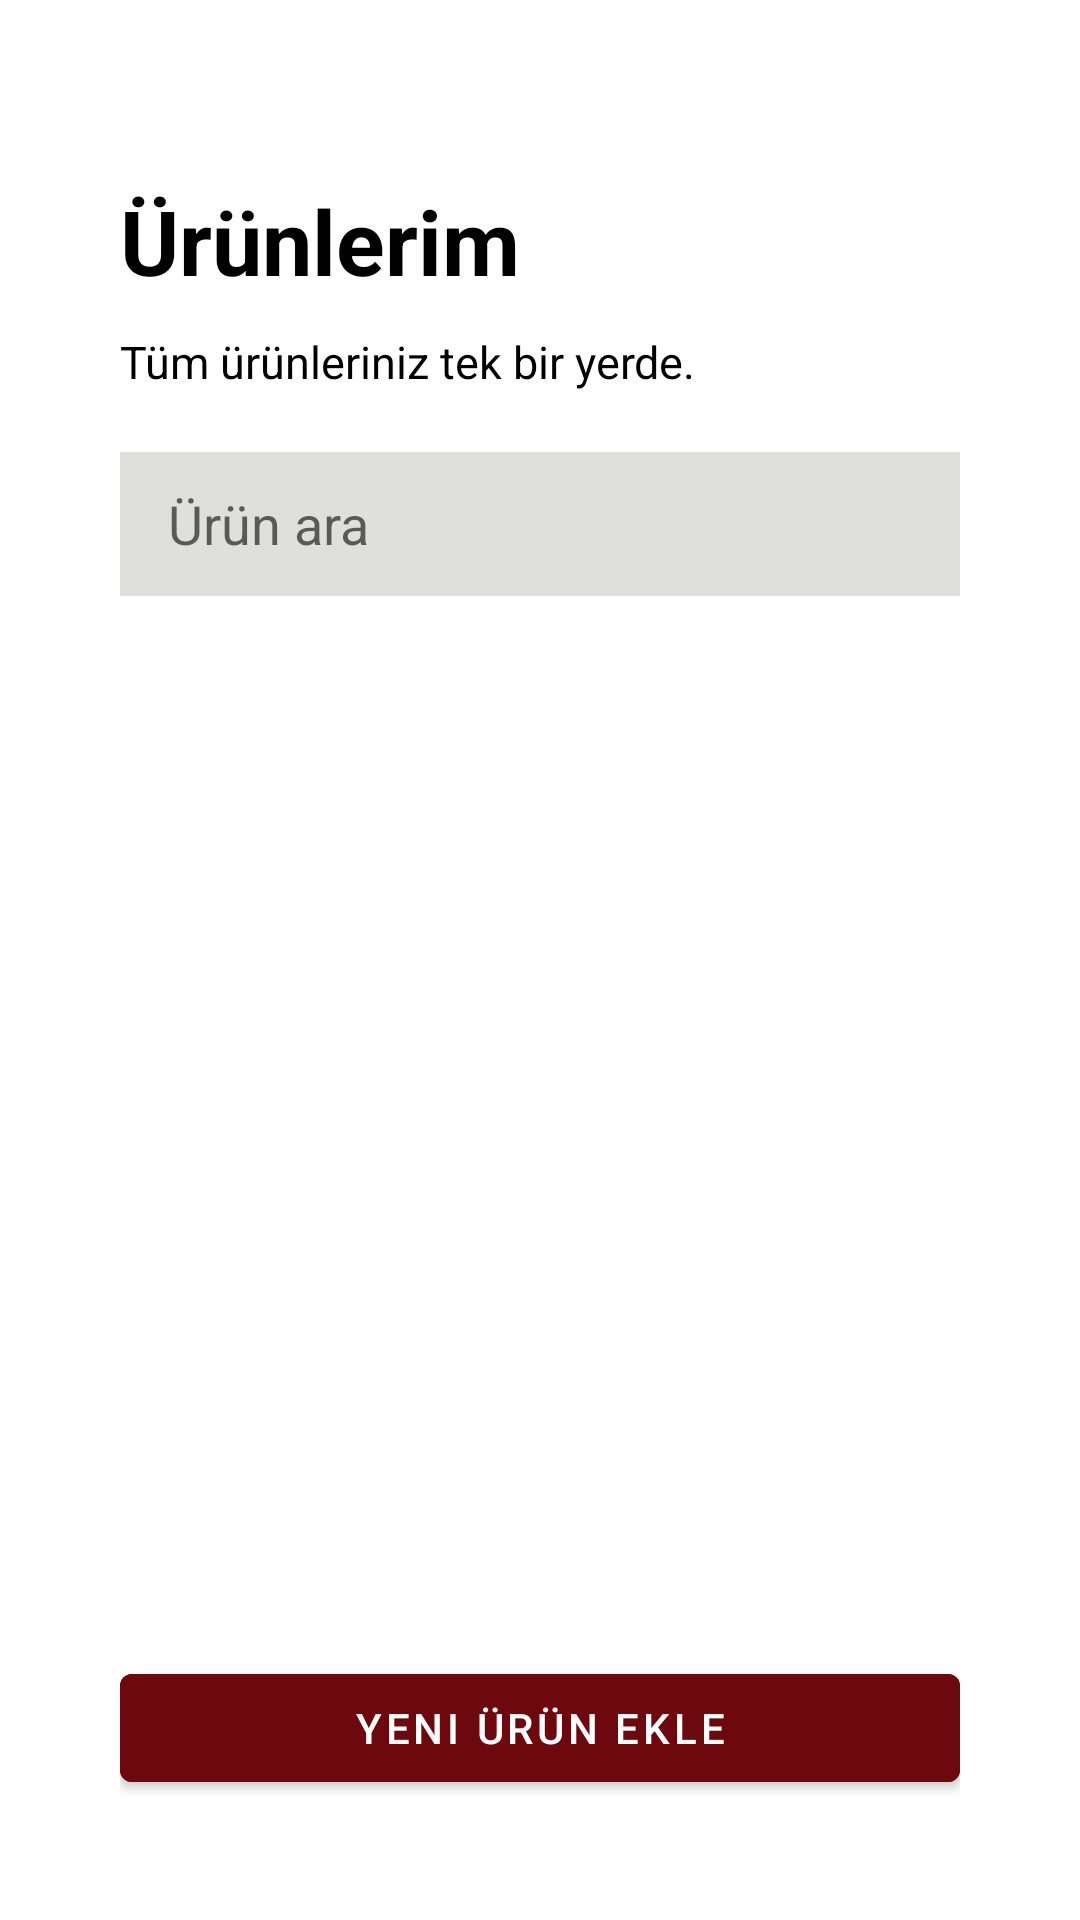

Write the Android layout XML for this screen, with the resource values it uses.
<!-- AndroidManifest.xml: application theme Theme.Light -->
<!-- res/layout/activity_urunlerim.xml -->
<?xml version="1.0" encoding="utf-8"?>
<LinearLayout xmlns:android="http://schemas.android.com/apk/res/android"
    xmlns:app="http://schemas.android.com/apk/res-auto"
    xmlns:tools="http://schemas.android.com/tools"
    android:layout_width="match_parent"
    android:layout_height="match_parent"
    android:orientation="vertical"
    tools:context=".layouts.urunIslemleri.Urunlerim">

    <RelativeLayout
        android:layout_width="match_parent"
        android:layout_height="wrap_content"
        android:layout_margin="@dimen/genel_activity_margin"
      >


        <LinearLayout
            android:layout_width="match_parent"
            android:layout_height="match_parent"
            android:orientation="vertical">


            <TextView
                android:layout_width="wrap_content"
                android:layout_height="wrap_content"
                android:layout_marginTop="20dp"
                android:layout_marginBottom="10dp"
                android:text="Ürünlerim"
                android:textColor="@color/colorPrimary"
                android:textSize="30sp"
                android:textStyle="bold" />

            <TextView
                android:layout_width="wrap_content"
                android:layout_height="wrap_content"
                android:layout_marginBottom="20dp"
                android:text="Tüm ürünleriniz tek bir yerde."
                android:textColor="@color/colorPrimary"
                android:textSize="15sp"
                android:textStyle="normal" />

            
            <androidx.appcompat.widget.SearchView
                android:id="@+id/urunSearch"
                android:layout_width="325dp"
                android:inputType="textNoSuggestions"
                android:layout_height="wrap_content"
                android:layout_marginBottom="10dp"
                android:background="@color/editTextColor"
                android:textColor="#FA615E5E"
                android:textColorHint="#FAA59D9D"
                android:textStyle="bold"
                android:focusable="false"
                app:iconifiedByDefault="false"
                app:queryBackground="@null"
                app:actionViewClass="android.widget.SearchView"
                app:searchIcon="@drawable/ic_baseline_search_24"
                app:queryHint="Ürün ara" />

            <RelativeLayout
                android:layout_width="wrap_content"
                android:layout_height="0px"
                android:layout_weight="0.9">

                <com.google.android.material.button.MaterialButton
                    android:id="@+id/btnYeniUrunEkle"
                    android:layout_width="match_parent"
                    android:layout_height="wrap_content"
                    android:layout_alignParentBottom="true"
                    android:backgroundTint="@color/btnColor"
                    android:text="@string/urunlerim_yeniurunekle" />

                <androidx.recyclerview.widget.RecyclerView
                    android:id="@+id/urunlerimRecyclerView"
                    android:layout_width="match_parent"
                    android:layout_height="match_parent"
                    android:layout_above="@+id/btnYeniUrunEkle" />


            </RelativeLayout>


        </LinearLayout>
    </RelativeLayout>
</LinearLayout>
<!-- resources referenced by this layout -->
<resources>
  <color name="btnColor">#6e080f</color>
  <color name="colorPrimary">#000000</color>
  <color name="editTextColor">#dfdfde</color>
  <dimen name="genel_activity_margin">40dp</dimen>
  <string name="urunlerim_yeniurunekle">Yeni ürün ekle</string>
  <style name="Theme.Light" parent="Theme.MaterialComponents.DayNight.NoActionBar">
          
          <item name="colorPrimary">#6e080f</item>
          <item name="colorPrimaryVariant">@color/black</item>
          <item name="colorOnPrimary">@color/white</item>
          
          <item name="colorSecondary">#FF9800</item>
          <item name="colorSecondaryVariant">@android:color/holo_orange_dark</item>
          <item name="colorOnSecondary">@color/black</item>
          
          <item name="android:statusBarColor">?attr/colorPrimaryVariant</item>
      </style>
  <color name="black">#FF000000</color>
  <color name="white">#FFFFFFFF</color>
</resources>
